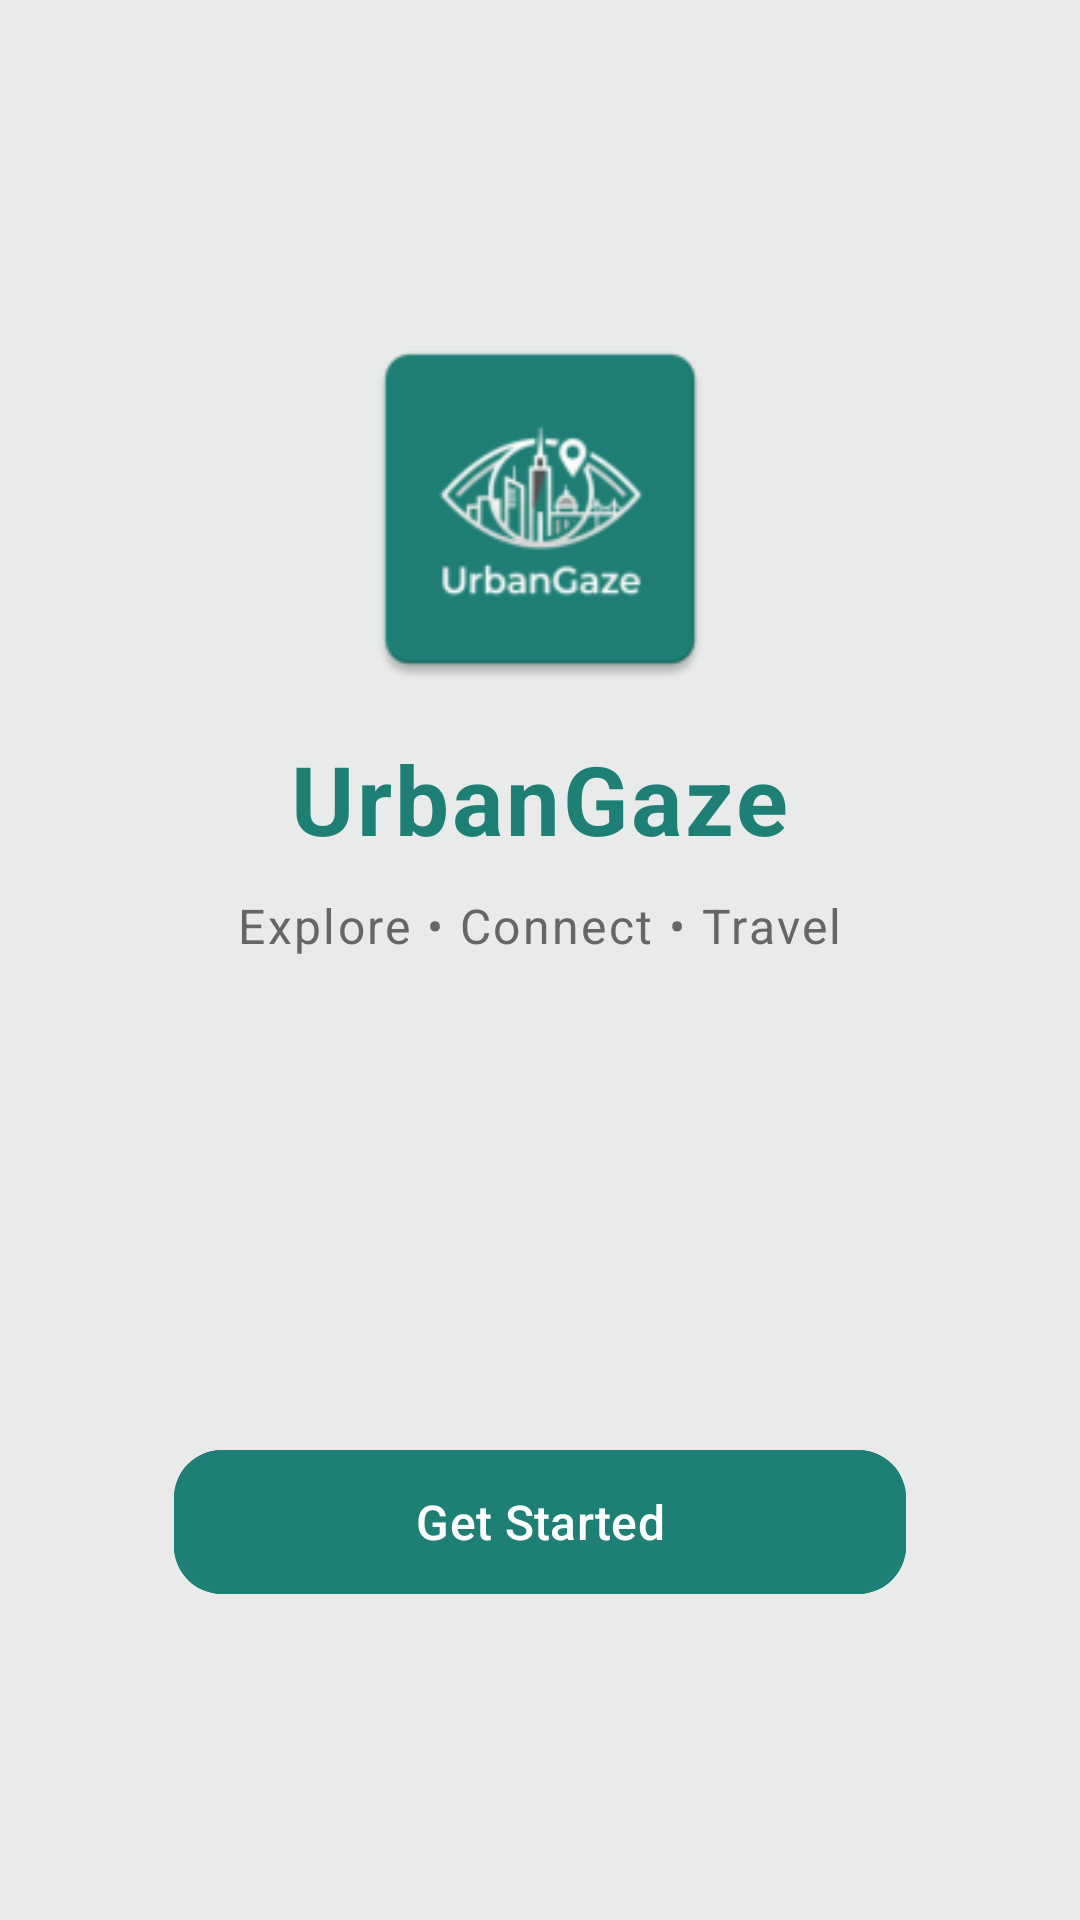

Android layout source for this screen:
<!-- AndroidManifest.xml: application theme Theme.TestApp -->
<!-- res/layout/activity_welcome.xml -->
<?xml version="1.0" encoding="utf-8"?>
<LinearLayout xmlns:android="http://schemas.android.com/apk/res/android"
    xmlns:app="http://schemas.android.com/apk/res-auto"
    android:layout_width="match_parent"
    android:layout_height="match_parent"
    android:gravity="center"
    android:orientation="vertical"
    android:background="#E8EBE9"
    android:padding="28dp">

    <com.google.android.material.card.MaterialCardView
        android:layout_width="130dp"
        android:layout_height="130dp"
        app:cardBackgroundColor="@android:color/transparent"
        app:strokeColor="@android:color/transparent"
        app:cardCornerRadius="28dp"
        android:layout_marginBottom="10dp">

        <ImageView
            android:layout_width="match_parent"
            android:layout_height="match_parent"
            android:src="@mipmap/ic_launcher"/>
    </com.google.android.material.card.MaterialCardView>

    <TextView
        android:layout_width="wrap_content"
        android:layout_height="wrap_content"
        android:text="UrbanGaze"
        android:textSize="32sp"
        android:textStyle="bold"
        android:textColor="@color/primary"
        android:letterSpacing="0.03"
        android:layout_marginBottom="10dp"/>

    <TextView
        android:layout_width="wrap_content"
        android:layout_height="wrap_content"
        android:text="Explore • Connect • Travel"
        android:textSize="16sp"
        android:textColor="#666"
        android:letterSpacing="0.05"
        android:layout_marginBottom="160dp"/>

    <com.google.android.material.button.MaterialButton
        android:id="@+id/getStartedBtn"
        android:layout_width="match_parent"
        android:layout_height="56dp"
        android:text="Get Started"
        android:layout_marginHorizontal="30dp"
        android:textSize="16sp"
        app:cornerRadius="16dp"
        android:backgroundTint="@color/primary"
        app:elevation="4dp"/>

</LinearLayout>
<!-- resources referenced by this layout -->
<resources>
  <color name="primary">#1e7f75</color>
  <!-- mipmap ic_launcher: webp bitmap (mipmap-hdpi, 2180 bytes) -->
  <style name="Theme.TestApp" parent="Base.Theme.TestApp" />
  <style name="Base.Theme.TestApp" parent="Theme.Material3.DayNight.NoActionBar">
          
          
          <item name="colorPrimary">#1e7f75</item>
          <item name="colorOnPrimary">#FFFFFF</item>
      </style>
</resources>
